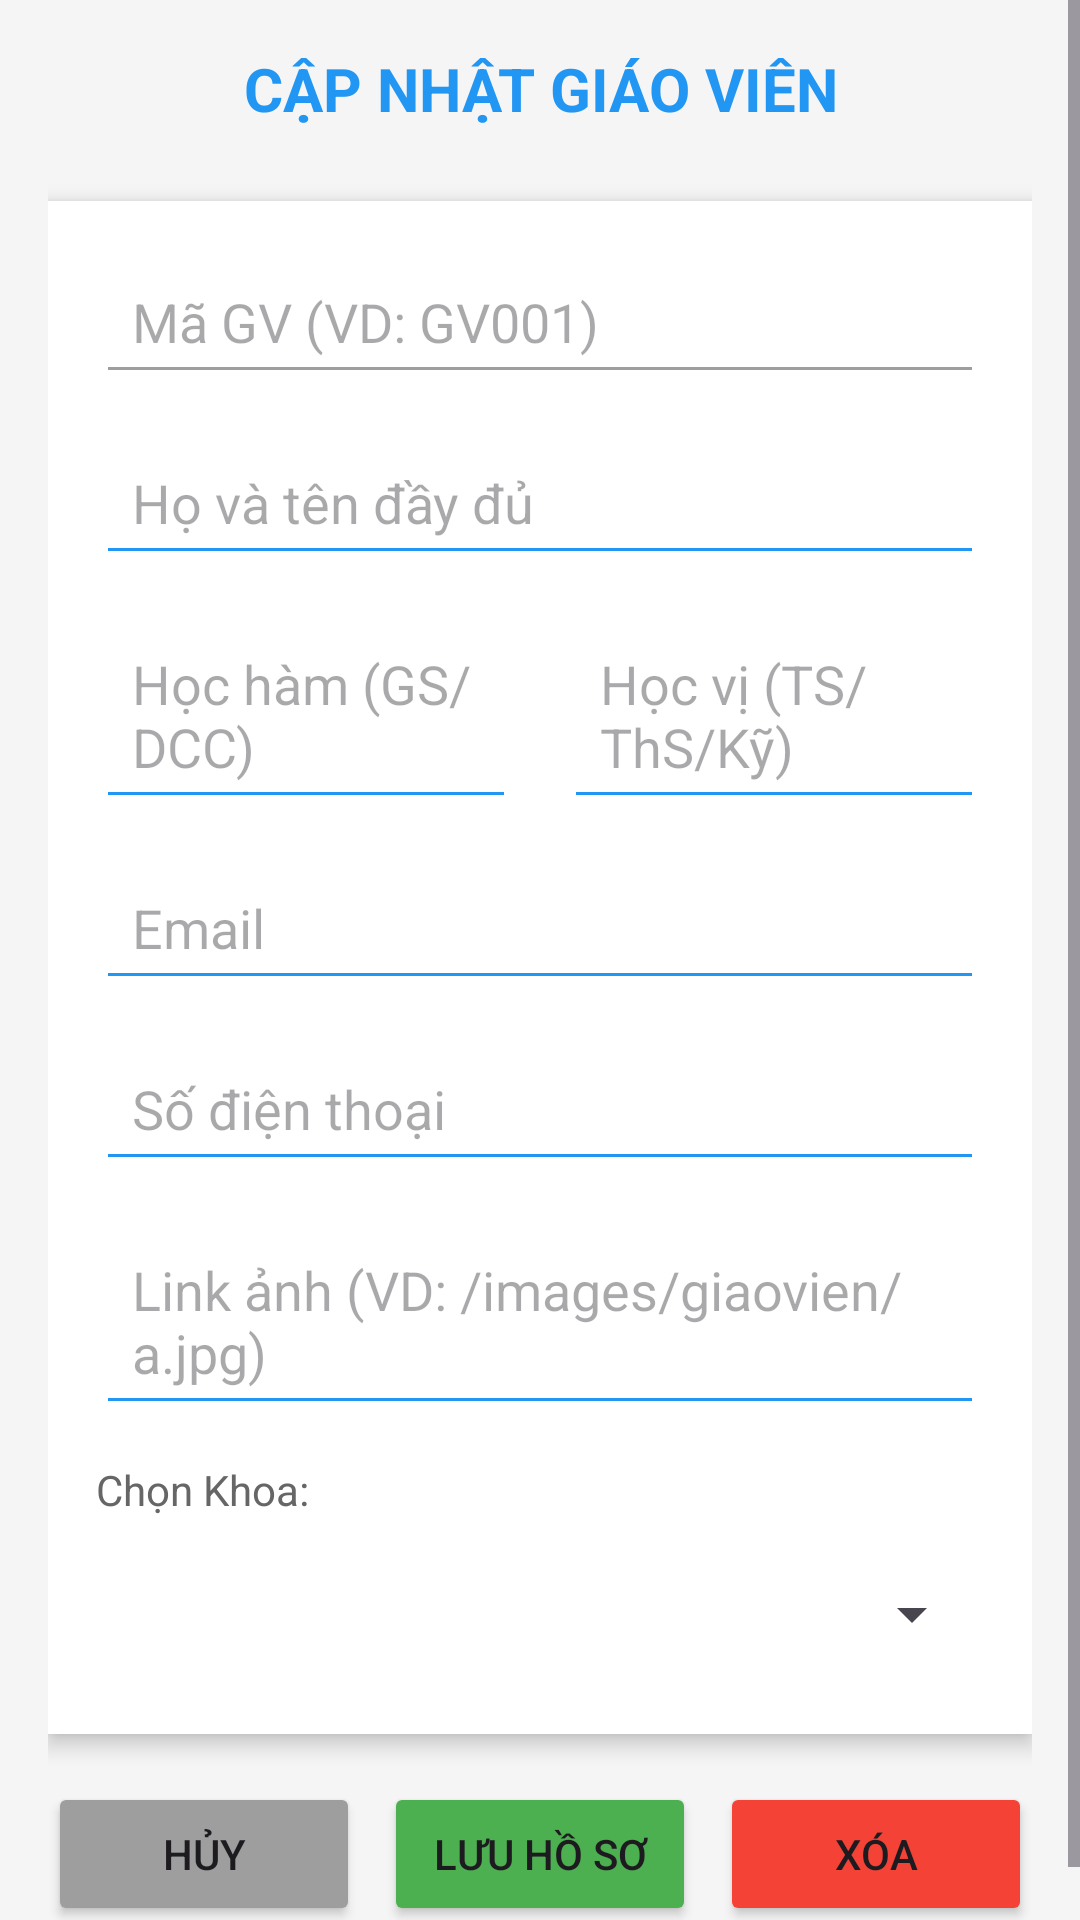

Reconstruct the res/layout file that produces this screen, plus the resources it refers to.
<!-- AndroidManifest.xml: application theme Theme.CreatDatabase_Sinhvien -->
<!-- res/layout/activity_update_giaovien.xml -->
<?xml version="1.0" encoding="utf-8"?>
<ScrollView xmlns:android="http://schemas.android.com/apk/res/android"
    android:layout_width="match_parent"
    android:layout_height="match_parent"
    android:background="#F5F5F5"
    android:fillViewport="true">

    <LinearLayout
        android:orientation="vertical"
        android:layout_width="match_parent"
        android:layout_height="wrap_content"
        android:padding="16dp">

        
        <TextView
            android:layout_width="match_parent"
            android:layout_height="wrap_content"
            android:text="CẬP NHẬT GIÁO VIÊN"
            android:textSize="20sp"
            android:textStyle="bold"
            android:textColor="#2196F3"
            android:gravity="center"
            android:layout_marginBottom="24dp" />

        
        <LinearLayout
            android:orientation="vertical"
            android:layout_width="match_parent"
            android:layout_height="wrap_content"
            android:background="#FFFFFF"
            android:padding="16dp"
            android:elevation="4dp"
            android:layout_marginBottom="16dp">

            <EditText
                android:id="@+id/edtMaGV"
                android:layout_width="match_parent"
                android:layout_height="wrap_content"
                android:hint="Mã GV (VD: GV001)"
                android:padding="12dp"
                android:layout_marginBottom="12dp"
                android:backgroundTint="#9E9E9E"
                android:enabled="false" />

            <EditText
                android:id="@+id/edtHoTen"
                android:layout_width="match_parent"
                android:layout_height="wrap_content"
                android:hint="Họ và tên đầy đủ"
                android:padding="12dp"
                android:layout_marginBottom="12dp"
                android:backgroundTint="#2196F3" />

            <LinearLayout
                android:orientation="horizontal"
                android:layout_width="match_parent"
                android:layout_height="wrap_content"
                android:layout_marginBottom="12dp">

                <EditText
                    android:id="@+id/edtHocHam"
                    android:layout_width="0dp"
                    android:layout_height="wrap_content"
                    android:layout_weight="1"
                    android:hint="Học hàm (GS/DCC)"
                    android:padding="12dp"
                    android:layout_marginEnd="8dp"
                    android:backgroundTint="#2196F3" />

                <EditText
                    android:id="@+id/edtHocVi"
                    android:layout_width="0dp"
                    android:layout_height="wrap_content"
                    android:layout_weight="1"
                    android:hint="Học vị (TS/ThS/Kỹ)"
                    android:padding="12dp"
                    android:layout_marginStart="8dp"
                    android:backgroundTint="#2196F3" />
            </LinearLayout>

            <EditText
                android:id="@+id/edtEmail"
                android:layout_width="match_parent"
                android:layout_height="wrap_content"
                android:hint="Email"
                android:inputType="textEmailAddress"
                android:padding="12dp"
                android:layout_marginBottom="12dp"
                android:backgroundTint="#2196F3" />

            <EditText
                android:id="@+id/edtSDT"
                android:layout_width="match_parent"
                android:layout_height="wrap_content"
                android:hint="Số điện thoại"
                android:inputType="phone"
                android:padding="12dp"
                android:layout_marginBottom="12dp"
                android:backgroundTint="#2196F3" />

            <EditText
                android:id="@+id/edtAnh"
                android:layout_width="match_parent"
                android:layout_height="wrap_content"
                android:hint="Link ảnh (VD: /images/giaovien/a.jpg)"
                android:padding="12dp"
                android:layout_marginBottom="12dp"
                android:backgroundTint="#2196F3" />

            <TextView
                android:layout_width="match_parent"
                android:layout_height="wrap_content"
                android:text="Chọn Khoa:"
                android:textSize="14sp"
                android:textColor="#666666"
                android:layout_marginBottom="8dp" />

            <Spinner
                android:id="@+id/spinnerKhoa"
                android:layout_width="match_parent"
                android:layout_height="wrap_content"
                android:minHeight="48dp"
                android:padding="12dp" />
        </LinearLayout>

        
        <LinearLayout
            android:orientation="horizontal"
            android:layout_width="match_parent"
            android:layout_height="wrap_content">

            <Button
                android:id="@+id/btnHuy"
                android:layout_width="0dp"
                android:layout_height="wrap_content"
                android:layout_weight="1"
                android:text="Hủy"
                android:backgroundTint="#9E9E9E"
                android:layout_marginEnd="4dp" />

            <Button
                android:id="@+id/btnLuu"
                android:layout_width="0dp"
                android:layout_height="wrap_content"
                android:layout_weight="1"
                android:text="Lưu Hồ Sơ"
                android:backgroundTint="#4CAF50"
                android:layout_marginStart="4dp"
                android:layout_marginEnd="4dp" />

            <Button
                android:id="@+id/btnXoa"
                android:layout_width="0dp"
                android:layout_height="wrap_content"
                android:layout_weight="1"
                android:text="Xóa"
                android:backgroundTint="#F44336"
                android:layout_marginStart="4dp" />
        </LinearLayout>

    </LinearLayout>
</ScrollView>
<!-- resources referenced by this layout -->
<resources>
  <style name="Theme.CreatDatabase_Sinhvien" parent="Base.Theme.CreatDatabase_Sinhvien" />
  <style name="Base.Theme.CreatDatabase_Sinhvien" parent="Theme.Material3.DayNight.NoActionBar">
          
          
      </style>
</resources>
